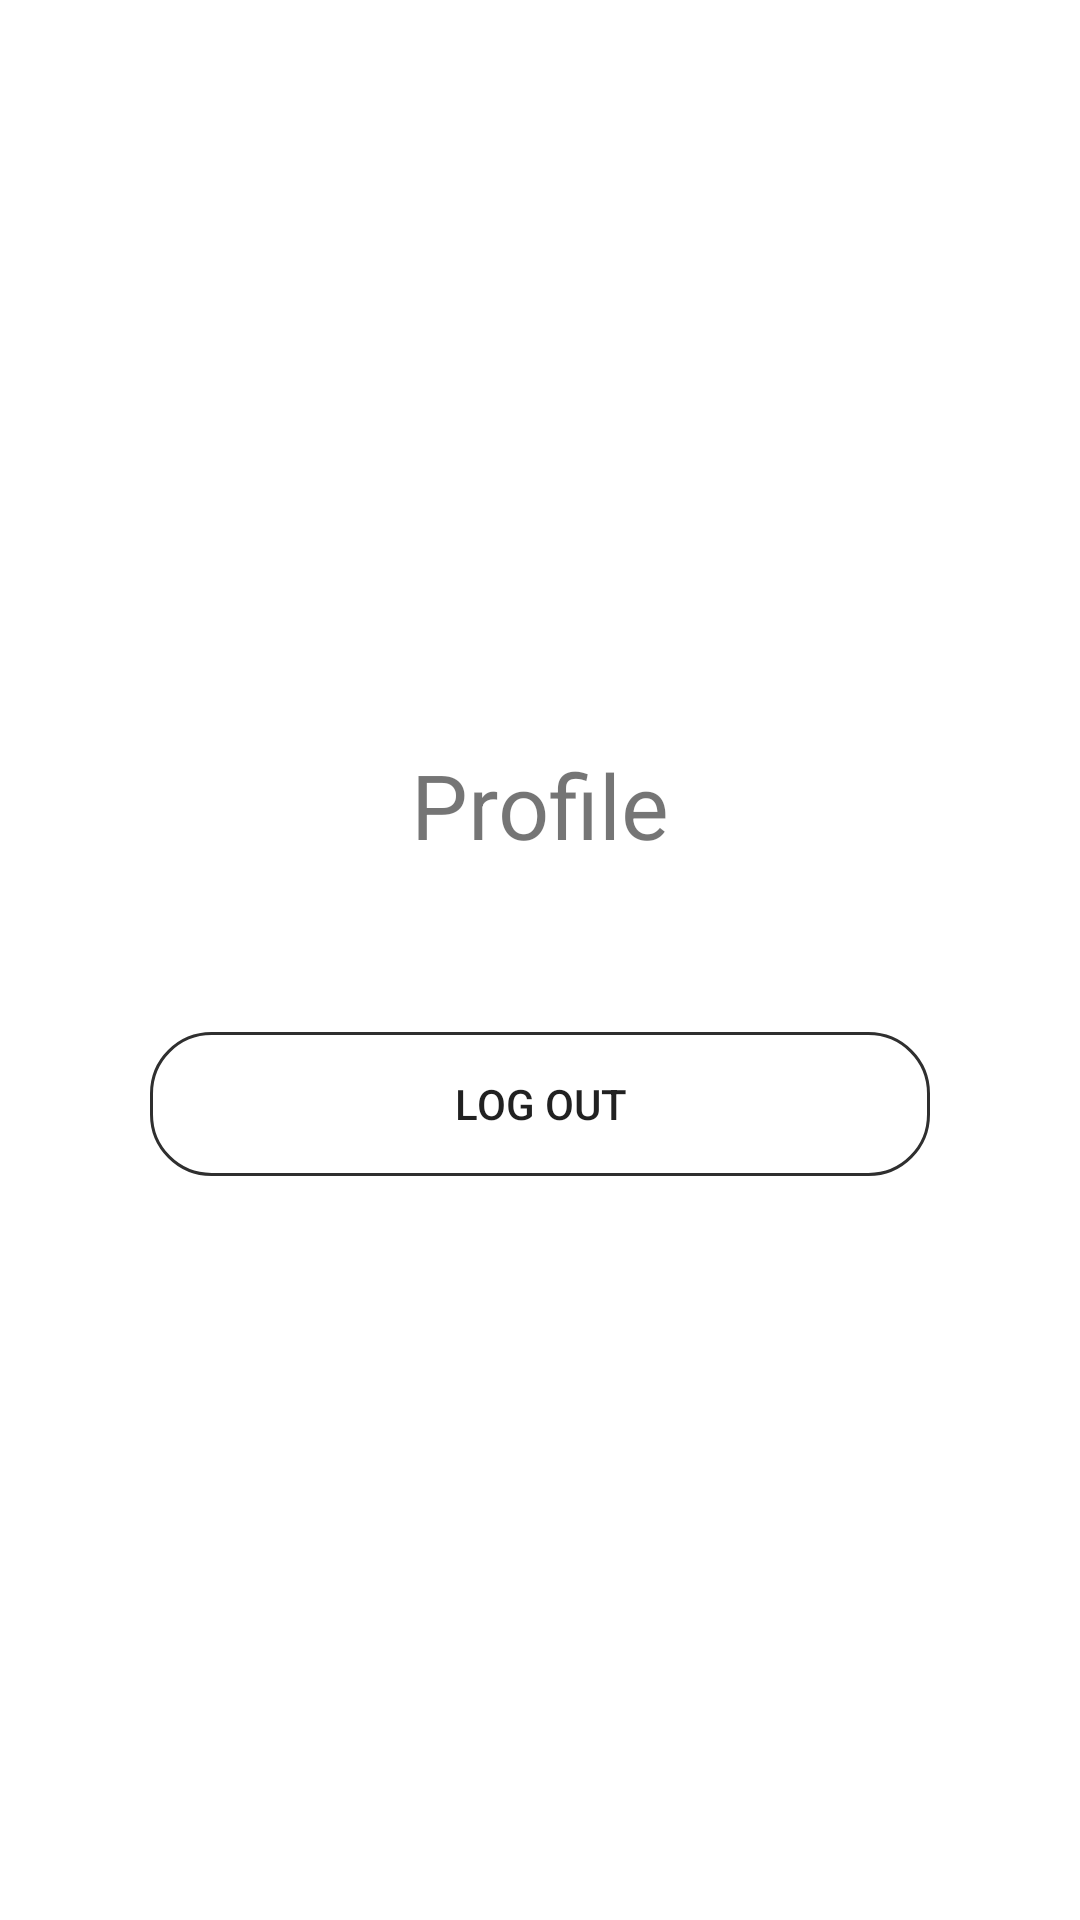

Layout XML and referenced resources for this Android screen:
<!-- AndroidManifest.xml: application theme Theme.FishFeeder -->
<!-- res/layout/dialog_user_profile.xml -->
<?xml version="1.0" encoding="utf-8"?>
<LinearLayout xmlns:android="http://schemas.android.com/apk/res/android"
    android:layout_width="match_parent"
    android:layout_height="wrap_content"
    android:gravity="center"
    android:orientation="vertical"
    android:padding="10dp">

    <TextView
        android:id="@+id/textView"
        android:layout_width="match_parent"
        android:layout_height="wrap_content"
        android:layout_marginBottom="5dp"
        android:gravity="center"
        android:text="Profile"
        android:textSize="30dp" />

    <TextView
        android:id="@+id/txtDeviceID"
        android:layout_width="match_parent"
        android:layout_height="wrap_content"
        android:layout_marginHorizontal="25dp"
        android:layout_marginBottom="5dp"
        android:textSize="15dp" />

    <TextView
        android:id="@+id/txtEmail"
        android:layout_width="match_parent"
        android:layout_height="wrap_content"
        android:layout_marginHorizontal="25dp"
        android:layout_marginBottom="5dp"
        android:textSize="15dp" />

    <Button
        android:id="@+id/btnLogOut"
        android:layout_width="match_parent"
        android:layout_height="wrap_content"
        android:layout_marginHorizontal="40dp"
        android:background="@drawable/rounded_border"
        android:text="Log Out" />
</LinearLayout>
<!-- resources referenced by this layout -->
<resources>
  <!-- drawable rounded_border (drawable) -->
  <?xml version="1.0" encoding="utf-8"?>
  <shape xmlns:android="http://schemas.android.com/apk/res/android" android:shape="rectangle">
      <corners
          android:bottomLeftRadius="20dp"
          android:bottomRightRadius="20dp"
          android:topLeftRadius="20dp"
          android:topRightRadius="20dp" />
      <stroke android:width="1dp" android:color="@color/gray"/>
  </shape>
  <style name="Theme.FishFeeder" parent="Theme.MaterialComponents.DayNight.NoActionBar">
          
          <item name="colorPrimary">@color/base_blue</item>
          <item name="colorPrimaryVariant">@color/white</item>
          <item name="colorOnPrimary">@color/white</item>
          
          <item name="colorSecondary">@color/base_blue</item>
          <item name="colorSecondaryVariant">@color/base_blue</item>
          <item name="colorOnSecondary">@color/black</item>
          
          <item name="android:statusBarColor">?attr/colorPrimaryVariant</item>
          
      </style>
  <color name="gray">#2f2f2f</color>
  <color name="base_blue">#104FB6</color>
  <color name="white">#FFFFFFFF</color>
  <color name="black">#FF000000</color>
</resources>
